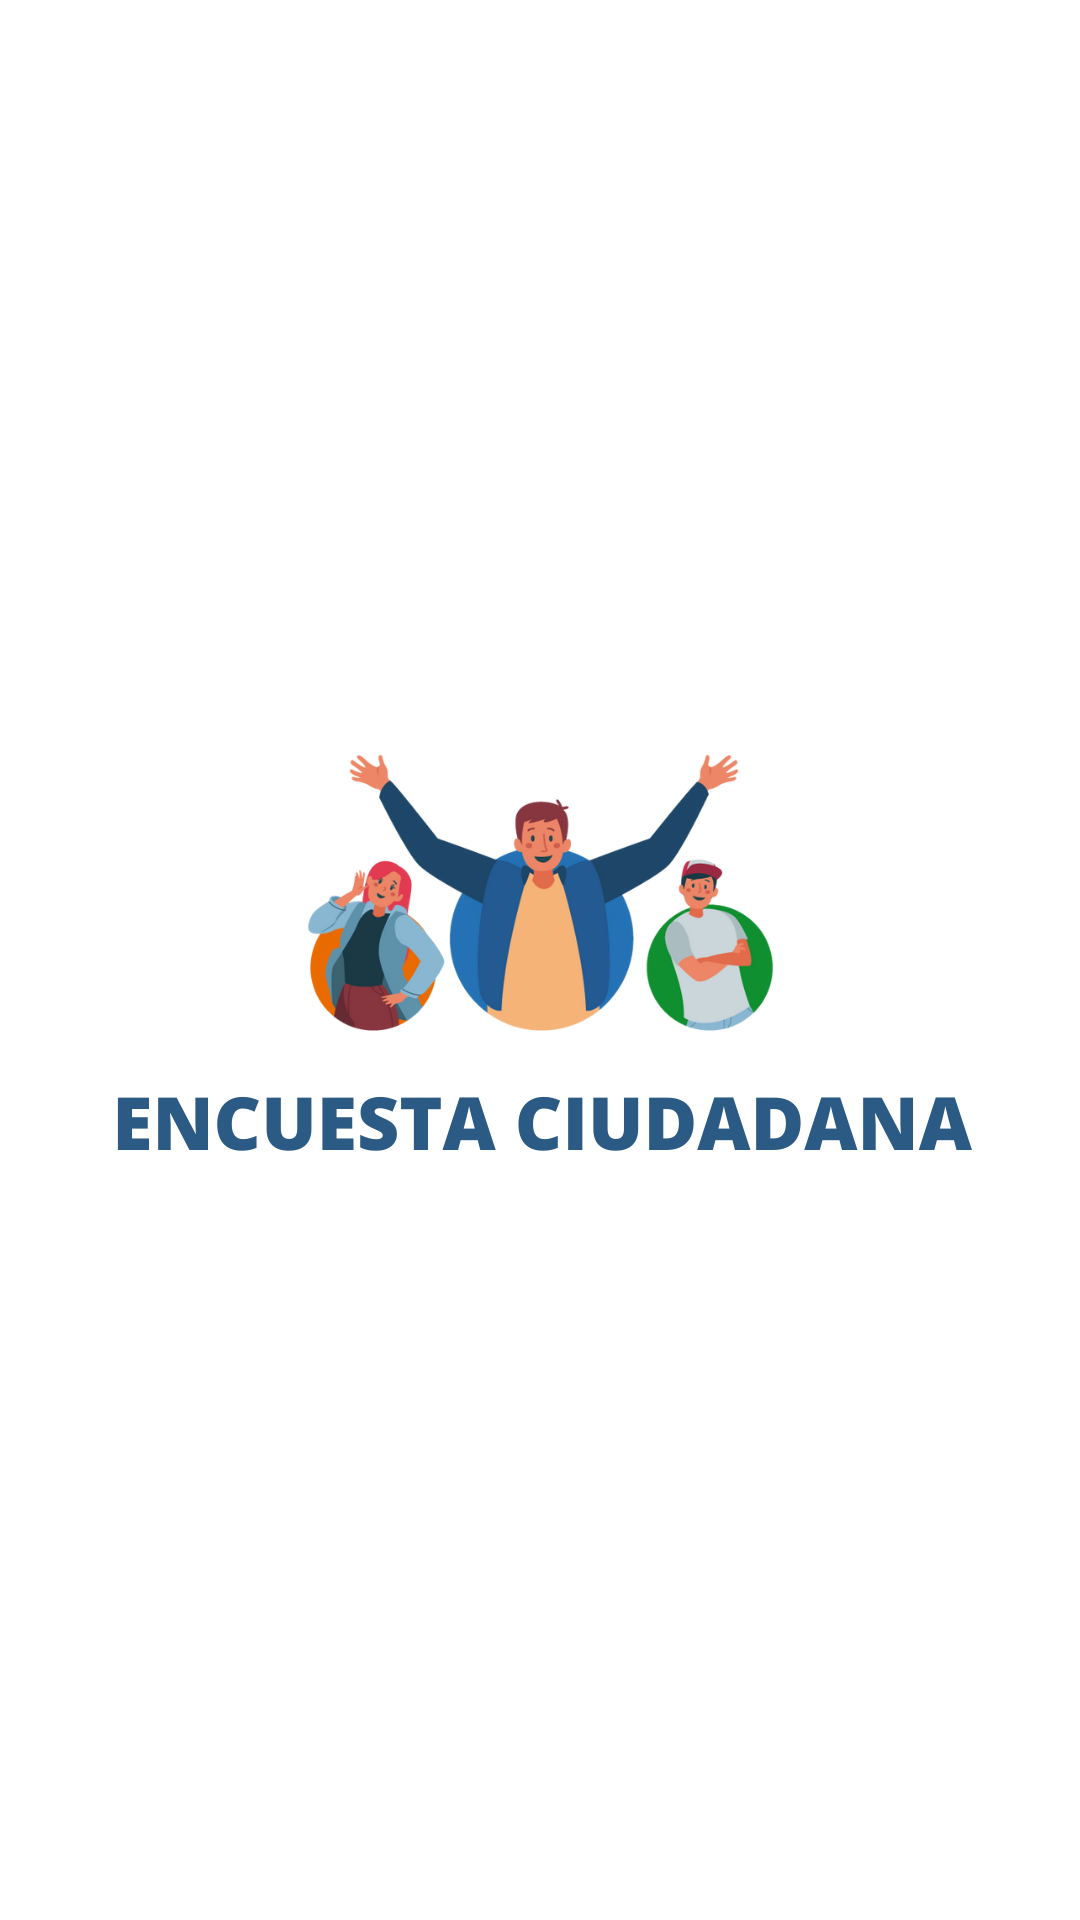

Write the Android layout XML for this screen, with the resource values it uses.
<!-- AndroidManifest.xml: activity theme SplashTheme -->
<!-- res/layout/activity_main.xml -->
<?xml version="1.0" encoding="utf-8"?>
<LinearLayout xmlns:android="http://schemas.android.com/apk/res/android"
  xmlns:tools="http://schemas.android.com/tools"
  android:layout_width="match_parent"
  android:layout_height="match_parent"
  tools:context=".views.MainActivity"/>
<!-- resources referenced by this layout -->
<resources>
  <style name="SplashTheme" parent="Theme.Perfilciudadano">
          <item name="android:background">@drawable/encuesta_ciudadana</item>
          <item name="android:windowFullscreen">true</item>
          <item name="android:windowContentOverlay">@null</item>
      </style>
  <style name="Theme.Perfilciudadano" parent="Theme.MaterialComponents.DayNight.DarkActionBar">
          
          <item name="colorPrimary">@color/purple_500</item>
          <item name="colorPrimaryVariant">@color/purple_700</item>
          <item name="colorOnPrimary">@color/white</item>
          
          <item name="colorSecondary">@color/teal_200</item>
          <item name="colorSecondaryVariant">@color/teal_700</item>
          <item name="colorOnSecondary">@color/black</item>
          
          <item name="android:statusBarColor" tools:targetApi="l">?attr/colorPrimaryVariant</item>
          <item name="android:textColorHint">@color/purple_500</item>
          
      </style>
  <!-- drawable encuesta_ciudadana: png bitmap (drawable, 99957 bytes) -->
  <color name="purple_500">#2a14bb</color>
  <color name="purple_700">#FF3700B3</color>
  <color name="white">#FFFFFFFF</color>
  <color name="teal_200">#FF03DAC5</color>
  <color name="teal_700">#FF018786</color>
  <color name="black">#FF000000</color>
</resources>
